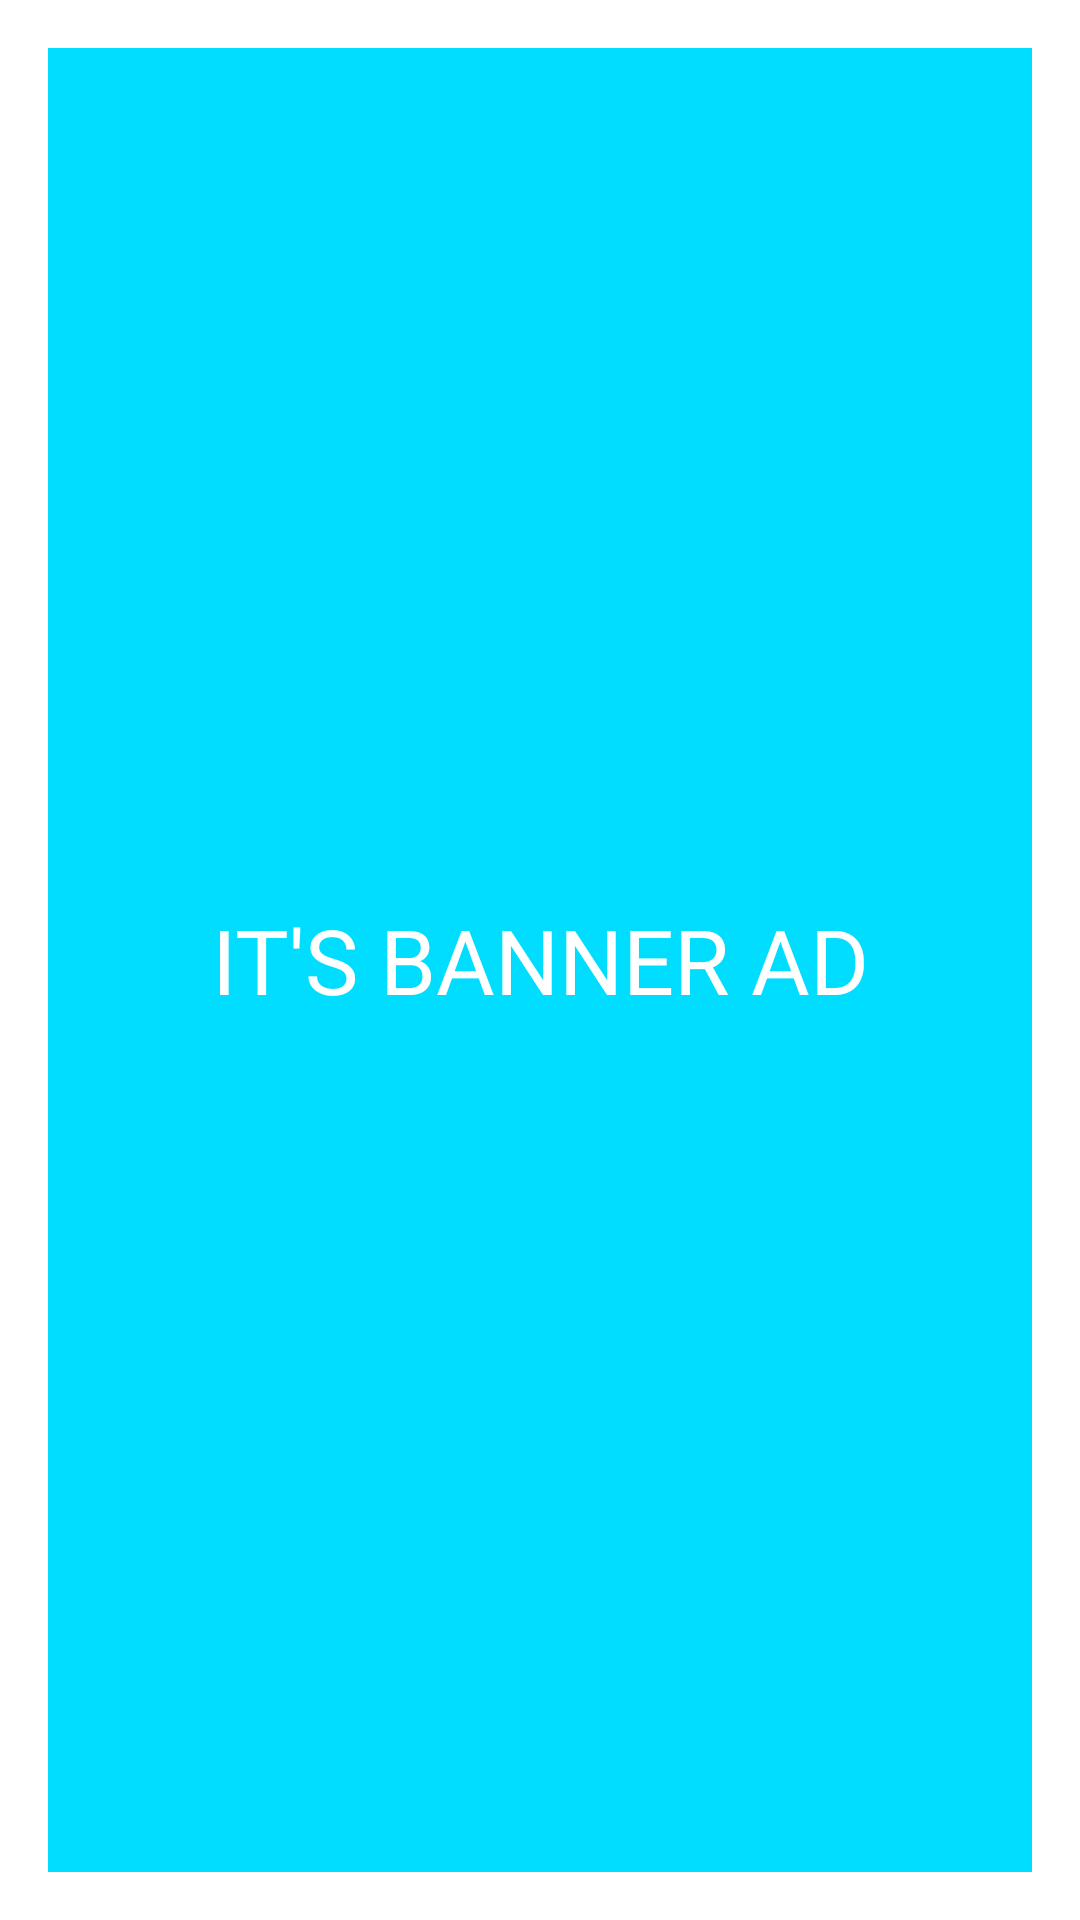

Reconstruct the res/layout file that produces this screen, plus the resources it refers to.
<!-- AndroidManifest.xml: application theme Theme.AdaptreDelegatesDemo -->
<!-- res/layout/view_item_banner_ad.xml -->
<?xml version="1.0" encoding="utf-8"?>
<FrameLayout
    xmlns:android="http://schemas.android.com/apk/res/android" android:layout_width="match_parent"
    android:layout_height="100dp"
    android:padding="16dp">

    <androidx.appcompat.widget.AppCompatImageView
        android:id="@+id/addImage"
        android:layout_width="match_parent"
        android:layout_height="match_parent"
        android:background="@android:color/holo_blue_bright"/>

    <TextView
        android:layout_width="match_parent"
        android:layout_height="match_parent"
        android:textSize="30sp"
        android:gravity="center"
        android:textColor="@android:color/white"
        android:textAllCaps="true"
        android:text="It's Banner Ad"/>

</FrameLayout>
<!-- resources referenced by this layout -->
<resources>
  <style name="Theme.AdaptreDelegatesDemo" parent="Theme.MaterialComponents.DayNight.DarkActionBar">
          
          <item name="colorPrimary">@color/purple_500</item>
          <item name="colorPrimaryVariant">@color/purple_700</item>
          <item name="colorOnPrimary">@color/white</item>
          
          <item name="colorSecondary">@color/teal_200</item>
          <item name="colorSecondaryVariant">@color/teal_700</item>
          <item name="colorOnSecondary">@color/black</item>
          
          <item name="android:statusBarColor" tools:targetApi="l">?attr/colorPrimaryVariant</item>
          
      </style>
  <!-- not gathered from this repository: default colours our renderer supplied (Android Studio template values) -->
  <color name="purple_500">#FF6200EE</color>
  <color name="purple_700">#FF3700B3</color>
  <color name="teal_200">#FF03DAC5</color>
  <color name="teal_700">#FF018786</color>
  <color name="black">#FF000000</color>
  <color name="white">#FFFFFFFF</color>
</resources>
